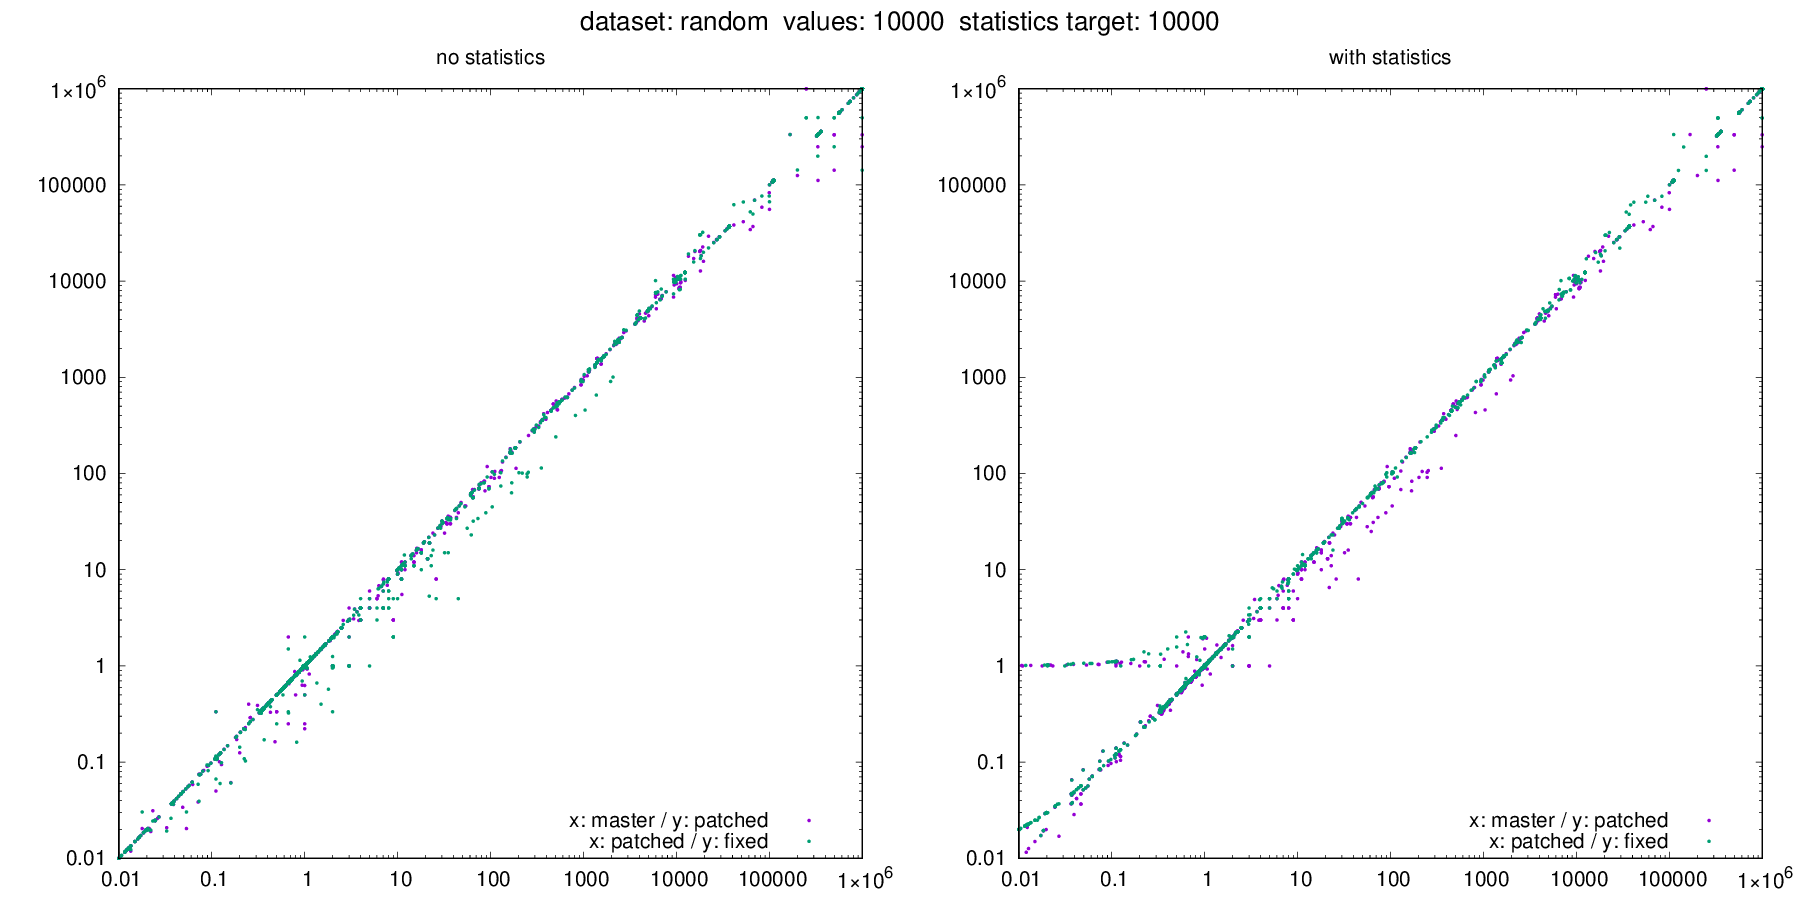

The file beside this chart, header and first rows:
dataset, target, values, seed, m_error_no_stats, m_error_with_stats, p_error_no_stats, p_error_with_stats, f_error_no_stats, f_error_with_stats, m_actual, m_estimate_no_stats, m_estimate_with_stats, p_actual, p_estimate_no_stats, p_estimate_with_stats, f_actual, f_estimate_no_stats, f_estimate_with_stats
random, 10000, 10000, 552, 0.5562, 0.5562, 0.557, 0.5661, 0.5558, 0.5648, 600480, 334002, 334002, 599534, 333966, 339402, 600850, 333944, 339341
random, 10000, 10000, 769, 331667, 331667, 331667, 331667, 331667, 331667, 0, 331667, 331667, 0, 331667, 331667, 0, 331667, 331667
random, 10000, 10000, 849, 111111, 111111, 111111, 111111, 111111, 111111, 0, 111111, 111111, 0, 111111, 111111, 0, 111111, 111111
random, 10000, 10000, 903, 111111, 111111, 111111, 111111, 111111, 111111, 0, 111111, 111111, 0, 111111, 111111, 0, 111111, 111111
random, 10000, 10000, 1136, 0.6949, 0.6949, 0.6943, 0.7008, 0.6947, 0.7011, 799487, 555556, 555556, 800115, 555556, 560709, 799696, 555556, 560702
random, 10000, 10000, 1208, 0.9999, 0.9999, 0.9999, 1, 0.9999, 1, 999620, 999485, 999485, 999616, 999502, 999889, 999623, 999517, 999881
random, 10000, 10000, 1389, 0.498, 0.498, 0.4975, 0.4985, 0.4991, 0.5, 666042, 331667, 331667, 666626, 331667, 332288, 664594, 331667, 332298
random, 10000, 10000, 2439, 0.1481, 0.1481, 0.1481, 0.1502, 0.1481, 0.1503, 750220, 111111, 111111, 750241, 111111, 112713, 749999, 111111, 112743
random, 10000, 10000, 2850, 5953, 5953, 6803, 6803, 10102, 10102, 56, 333393, 333393, 49, 333355, 333355, 33, 333350, 333350
random, 10000, 10000, 2957, 333333, 333333, 333333, 333333, 333333, 333333, 0, 333333, 333333, 0, 333333, 333333, 0, 333333, 333333
random, 10000, 10000, 3944, 1, 1, 1, 1, 1, 1, 16343, 16344, 16344, 16403, 16404, 16404, 16201, 16202, 16202
random, 10000, 10000, 5285, 0.3335, 0.3335, 0.3335, 0.3335, 0.3335, 0.3435, 1000000, 333505, 333505, 1000000, 333499, 333499, 1000000, 333494, 343494
random, 10000, 10000, 5923, 96, 96, 73, 73, 70, 70, 0, 96, 96, 0, 73, 73, 0, 70, 70
random, 10000, 10000, 6281, 1.001, 1.001, 1.001, 1.001, 1.001, 1.001, 901612, 902658, 902658, 901725, 902768, 902768, 902140, 903167, 903168
random, 10000, 10000, 6316, 1, 1, 1, 1, 1, 1, 0, 1, 1, 0, 1, 1, 0, 1, 1
random, 10000, 10000, 6554, 333333, 333333, 333333, 333333, 333333, 333333, 0, 333333, 333333, 0, 333333, 333333, 0, 333333, 333333
random, 10000, 10000, 7156, 29008, 29008, 28932, 28932, 28794, 28794, 0, 29008, 29008, 0, 28932, 28932, 0, 28794, 28794
random, 10000, 10000, 7286, 0.4226, 0.4226, 0.4232, 0.4451, 0.4203, 0.4418, 273449, 115556, 115556, 273031, 115556, 121528, 274916, 115556, 121450
random, 10000, 10000, 7408, 111111, 111111, 111111, 111111, 111111, 111111, 0, 111111, 111111, 0, 111111, 111111, 0, 111111, 111111
random, 10000, 10000, 7418, 1, 0.9995, 1, 0.9994, 1, 1.006, 98957, 98962, 98909, 98882, 98898, 98826, 98441, 98452, 98997
random, 10000, 10000, 8038, 1.002, 1.012, 1.002, 1.012, 1.004, 1.014, 27385, 27430, 27721, 27265, 27329, 27583, 27262, 27372, 27638
random, 10000, 10000, 8851, 7044, 7044, 7070, 7070, 7005, 7005, 0, 7044, 7044, 0, 7070, 7070, 0, 7005, 7005
random, 10000, 10000, 9147, 997778, 997778, 997778, 997778, 997778, 997778, 0, 997778, 997778, 0, 997778, 997778, 0, 997778, 997778
random, 10000, 10000, 9195, 1.001, 1.001, 0.9951, 0.9949, 0.996, 0.9958, 8396, 8405, 8401, 8436, 8395, 8393, 8397, 8363, 8362
random, 10000, 10000, 10225, 0.3343, 0.3343, 0.3349, 0.3631, 0.3328, 0.3608, 332404, 111111, 111111, 331815, 111111, 120482, 333890, 111111, 120466
random, 10000, 10000, 10275, 1.114, 1.114, 1.114, 1.124, 1.113, 1.123, 500859, 557778, 557778, 500700, 557778, 562817, 501370, 557778, 562798
random, 10000, 10000, 10331, 0.3344, 0.3344, 0.3344, 0.3344, 0.3344, 0.3444, 1000000, 334444, 334444, 1000000, 334444, 334444, 1000000, 334444, 344444
random, 10000, 10000, 10364, 1, 1, 1, 1, 1, 1, 912999, 912978, 912991, 913221, 913206, 913214, 913637, 913619, 913629
random, 10000, 10000, 10425, 0.334, 0.334, 0.334, 0.333, 0.3339, 0.343, 1000000, 333993, 333993, 1000000, 333972, 332990, 1000000, 333940, 343013
random, 10000, 10000, 11461, 1658, 1658, 1658, 1658, 1658, 1658, 0, 1658, 1658, 0, 1658, 1658, 0, 1658, 1658
random, 10000, 10000, 11510, 1.002, 1.002, 0.9991, 0.9988, 0.9999, 1.026, 16281, 16312, 16309, 16330, 16316, 16310, 15992, 15991, 16407
random, 10000, 10000, 11720, 0.3335, 0.3335, 0.3334, 0.3334, 0.3334, 0.3434, 1000000, 333464, 333464, 1000000, 333447, 333447, 1000000, 333446, 343446
random, 10000, 10000, 12420, 0.5719, 0.5719, 0.572, 0.5616, 0.5719, 0.5815, 1000000, 571897, 571897, 1000000, 571974, 561609, 1000000, 571882, 581509
random, 10000, 10000, 12587, 0.4074, 0.4074, 0.4074, 0.4074, 0.4074, 0.4174, 1000000, 407407, 407407, 1000000, 407407, 407407, 1000000, 407407, 417407
random, 10000, 10000, 12627, 0.7037, 0.7037, 0.7037, 0.7037, 0.7037, 0.7137, 1000000, 703704, 703704, 1000000, 703704, 703704, 1000000, 703704, 713704
random, 10000, 10000, 12793, 45, 89, 39, 39, 39, 39, 0, 45, 89, 0, 39, 39, 0, 39, 39
random, 10000, 10000, 12923, 0.9972, 0.9972, 0.9972, 1.002, 0.9972, 1.002, 997782, 995001, 995001, 997799, 995001, 999964, 997781, 995001, 999976
random, 10000, 10000, 13325, 0.4993, 0.4993, 0.4989, 0.4998, 0.5004, 0.5014, 667596, 333333, 333333, 668185, 333333, 333962, 666110, 333333, 333978
random, 10000, 10000, 13662, 0.7037, 0.7037, 0.7037, 0.7037, 0.7037, 0.7137, 1000000, 703704, 703704, 1000000, 703704, 703704, 1000000, 703704, 713704
random, 10000, 10000, 13838, 0.3333, 0.3333, 0.3333, 0.3333, 0.3333, 0.3333, 1000000, 333333, 333333, 1000000, 333333, 333333, 1000000, 333333, 333333
random, 10000, 10000, 14432, 1, 1, 1, 1, 1, 1, 999889, 999889, 999889, 999910, 999910, 999910, 999901, 999901, 999901
random, 10000, 10000, 14975, 995000, 995000, 995000, 995000, 995000, 995000, 0, 995000, 995000, 0, 995000, 995000, 0, 995000, 995000
random, 10000, 10000, 15076, 332999, 332999, 333017, 333017, 333028, 333028, 0, 332999, 332999, 0, 333017, 333017, 0, 333028, 333028
random, 10000, 10000, 15216, 0.9999, 0.9999, 0.9999, 1, 0.9999, 1, 999587, 999507, 999507, 999597, 999534, 1000000, 999612, 999547, 1000000
random, 10000, 10000, 15277, 111079, 111079, 111087, 111087, 111088, 111088, 0, 111079, 111079, 0, 111087, 111087, 0, 111088, 111088
random, 10000, 10000, 15412, 37037, 37037, 37037, 37037, 37037, 37037, 0, 37037, 37037, 0, 37037, 37037, 0, 37037, 37037
random, 10000, 10000, 15498, 1.054, 1.054, 1.053, 1.054, 1.057, 1.058, 667506, 703704, 703704, 668081, 703704, 704325, 666022, 703704, 704335
random, 10000, 10000, 15934, 111111, 111111, 111111, 111111, 111111, 111111, 0, 111111, 111111, 0, 111111, 111111, 0, 111111, 111111
random, 10000, 10000, 16233, 0.9983, 0.9889, 0.9984, 0.989, 0.9984, 0.989, 999088, 997403, 988006, 999037, 997404, 988010, 999039, 997425, 988010
random, 10000, 10000, 16259, 0.9994, 0.9994, 0.9994, 0.9903, 0.9995, 1, 1000000, 999402, 999402, 1000000, 999441, 990304, 1000000, 999455, 1000000
random, 10000, 10000, 16612, 37037, 37037, 37037, 37037, 37037, 37037, 0, 37037, 37037, 0, 37037, 37037, 0, 37037, 37037
random, 10000, 10000, 17017, 0.5162, 0.5162, 0.5164, 0.5262, 0.5153, 0.5251, 215168, 111079, 111079, 215099, 111087, 113193, 215578, 111088, 113205
random, 10000, 10000, 17282, 0.4074, 0.4074, 0.4074, 0.4074, 0.4074, 0.4174, 1000000, 407407, 407407, 1000000, 407407, 407407, 1000000, 407407, 417407
random, 10000, 10000, 18334, 333333, 333333, 333333, 333333, 333333, 333333, 0, 333333, 333333, 0, 333333, 333333, 0, 333333, 333333
random, 10000, 10000, 18565, 0.08202, 0.09155, 0.08189, 0.09238, 0.08165, 0.092, 9864, 809, 903, 9732, 797, 899, 9761, 797, 898
random, 10000, 10000, 18741, 0.9996, 0.9996, 0.9996, 0.9902, 0.9996, 1, 1000000, 999550, 999550, 1000000, 999584, 990236, 1000000, 999581, 1000000
random, 10000, 10000, 18743, 0.6722, 0.6722, 0.6724, 0.6825, 0.6715, 0.6815, 500847, 336665, 336665, 500677, 336665, 341707, 501340, 336665, 341687
random, 10000, 10000, 19824, 1, 1, 1, 0.9954, 1, 0.9954, 999658, 999939, 999939, 999624, 999939, 995016, 999652, 999940, 995029
random, 10000, 10000, 19965, 1, 1, 1, 0.995, 1, 1, 1000000, 1000000, 1000000, 1000000, 1000000, 995025, 1000000, 1000000, 1000000
random, 10000, 10000, 20172, 0.9967, 0.9967, 0.9967, 0.9967, 0.9967, 1, 1000000, 996683, 996683, 1000000, 996683, 996683, 1000000, 996683, 1000000
... 3,630 more rows
